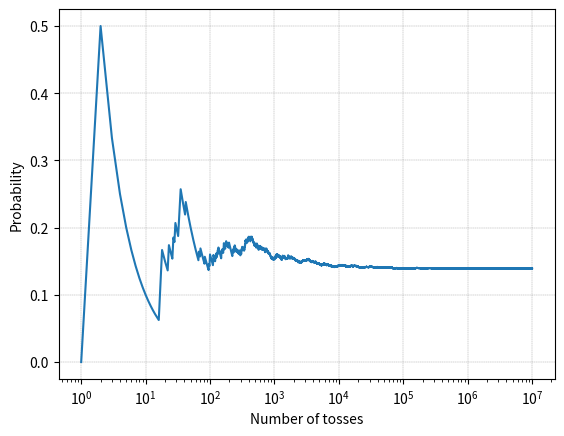

This chart was generated by the following Python code:

###############
# Authored by Weisheng Jiang
# Book 5  |  From Basic Arithmetic to Machine Learning
# Published and copyrighted by Tsinghua University Press
# Beijing, China, 2022
###############


import numpy as np
import matplotlib.pyplot as plt 

num_toss = 10000000
x = np.random.randint(1, 7, size = num_toss)
y = np.random.randint(1, 7, size = num_toss)

num_toss_array = np.arange(1, num_toss + 1)

sum_6 = np.cumsum((x + y) == 6); 

prob_sum_6 = sum_6/num_toss_array;

#%% Visualization

fig, ax = plt.subplots()

plt.plot(num_toss_array, prob_sum_6)

ax.set_xscale('log')
plt.xlabel('Number of tosses'); 
plt.ylabel('Probability')
ax.grid(linestyle='--', linewidth=0.25, color=[0.5,0.5,0.5])
